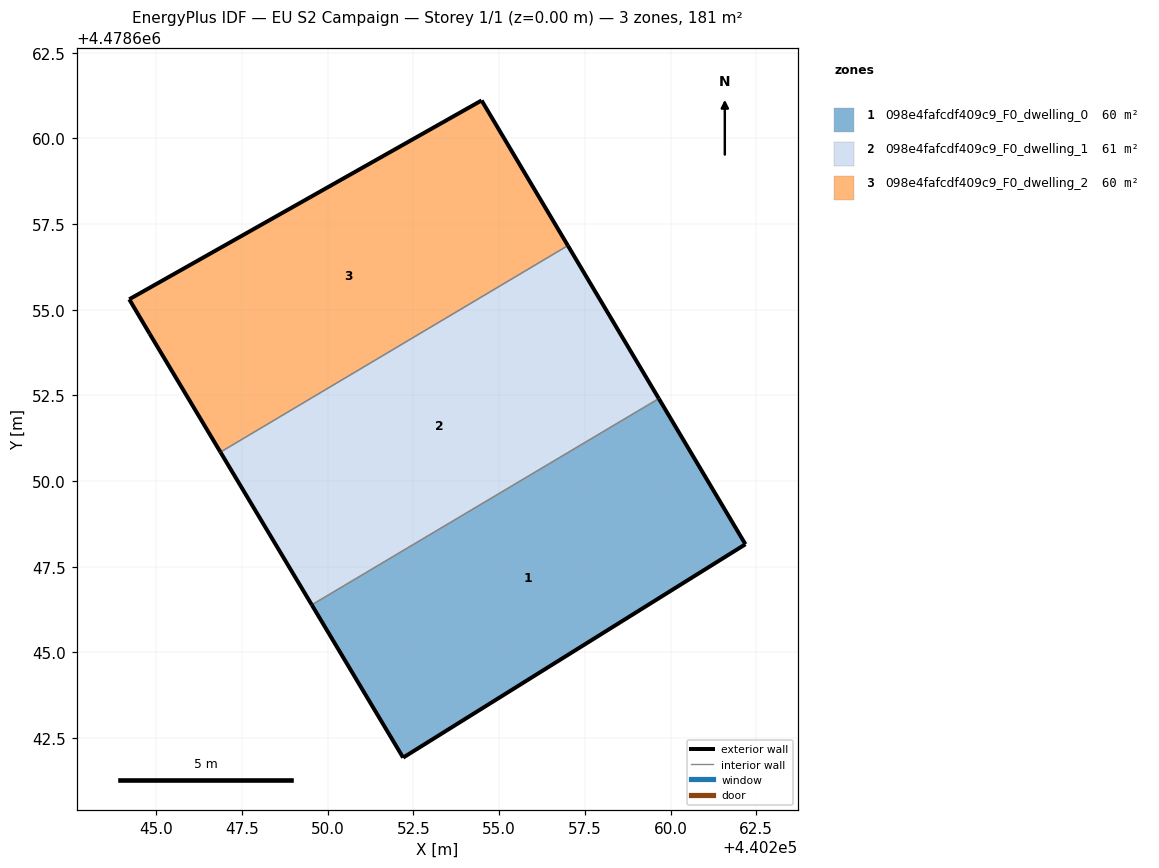
=== STOREY PLAN SPEC (per zone: floor XY polygon, exterior-wall plan segments, windows/doors) ===
zone 1: 098e4fafcdf409c9_F0_dwelling_0  (59.7 m²)
  floor: (440259.66, 4478652.41) (440262.18, 4478648.16) (440252.20, 4478641.93) (440249.53, 4478646.39)
  exterior wall: (440262.18, 4478648.16) – (440259.66, 4478652.41)  [4.9 m]
  exterior wall: (440249.53, 4478646.39) – (440252.20, 4478641.93)  [5.2 m]
  exterior wall: (440252.20, 4478641.93) – (440262.18, 4478648.16)  [11.8 m]
  interior walls: 1
zone 2: 098e4fafcdf409c9_F0_dwelling_1  (61.2 m²)
  floor: (440257.00, 4478656.87) (440259.66, 4478652.41) (440249.53, 4478646.39) (440246.87, 4478650.85)
  exterior wall: (440259.66, 4478652.41) – (440257.00, 4478656.87)  [5.2 m]
  exterior wall: (440246.87, 4478650.85) – (440249.53, 4478646.39)  [5.2 m]
  interior walls: 2
zone 3: 098e4fafcdf409c9_F0_dwelling_2  (59.7 m²)
  floor: (440254.49, 4478661.11) (440257.00, 4478656.87) (440246.87, 4478650.85) (440244.80, 4478654.30) (440244.21, 4478655.31)
  exterior wall: (440254.49, 4478661.11) – (440244.21, 4478655.31)  [11.8 m]
  exterior wall: (440244.21, 4478655.31) – (440244.80, 4478654.30)  [1.2 m]
  exterior wall: (440244.80, 4478654.30) – (440246.87, 4478650.85)  [4.0 m]
  exterior wall: (440257.00, 4478656.87) – (440254.49, 4478661.11)  [4.9 m]
  interior walls: 1

=== DERIVED (storey summary) ===
Building: EU S2 Campaign
Storey: 1 of 1  (floor level z = 0.00 m)
Storey gross floor area: 180.6 m²
Zones on this storey: 3
  - 098e4fafcdf409c9_F0_dwelling_0: floor 59.7 m²; exterior wall 21.9 m (65.7 m²); WWR 0.0%
  - 098e4fafcdf409c9_F0_dwelling_1: floor 61.2 m²; exterior wall 10.4 m (31.2 m²); WWR 0.0%
  - 098e4fafcdf409c9_F0_dwelling_2: floor 59.7 m²; exterior wall 21.9 m (65.8 m²); WWR 0.0%
Zone adjacency (shared interzone walls):
  - 098e4fafcdf409c9_F0_dwelling_0 ↔ 098e4fafcdf409c9_F0_dwelling_1
  - 098e4fafcdf409c9_F0_dwelling_1 ↔ 098e4fafcdf409c9_F0_dwelling_2